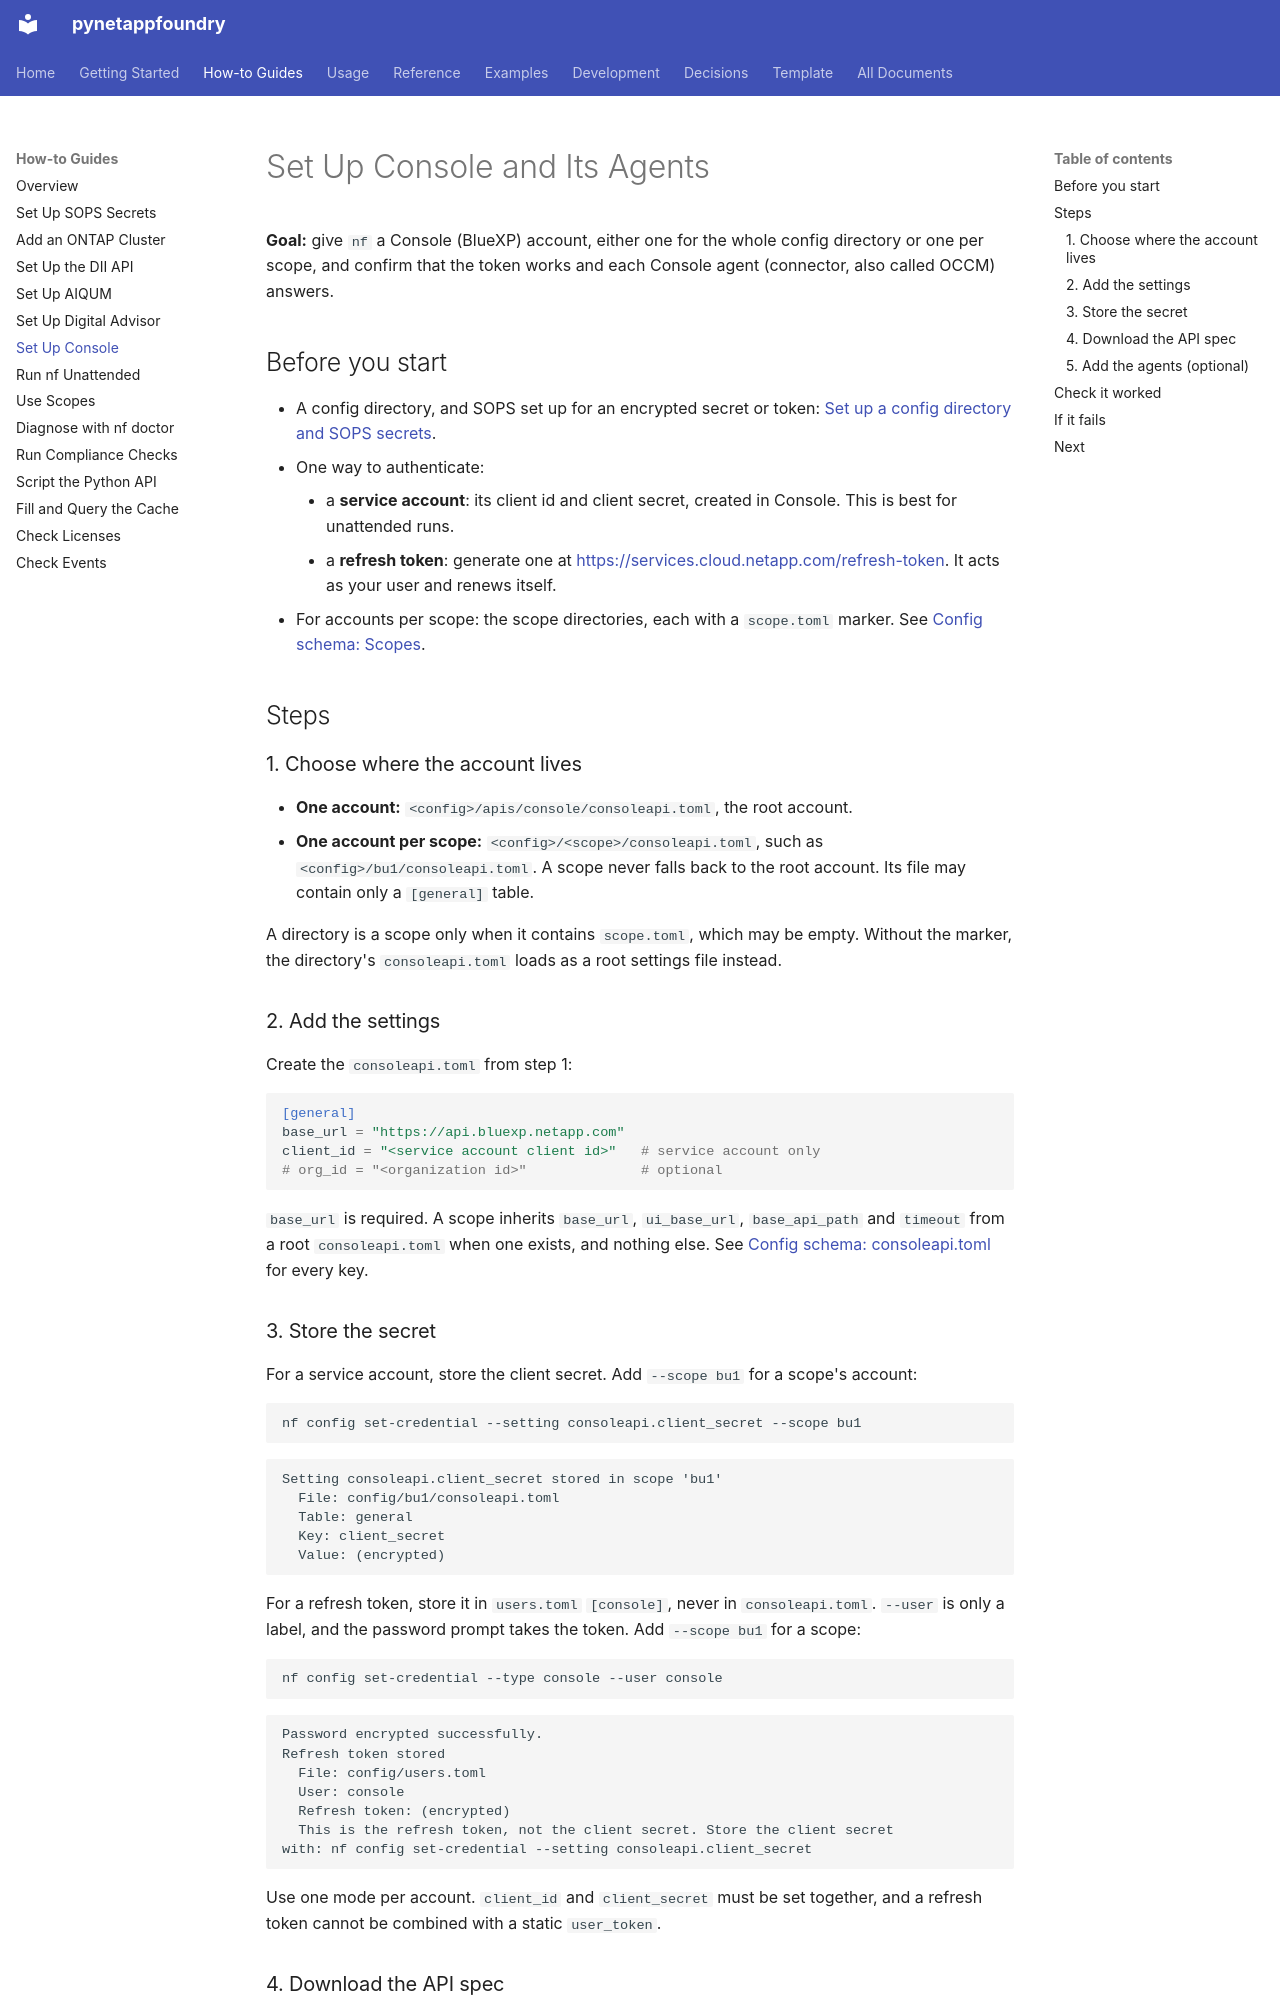

repository: endavis/pynetappfoundry · page: how-to/setup-console/index.html · generator: mkdocs

---
title: Set Up Console and Its Agents
description: Configure a Console (BlueXP) account at the root or per scope, add its agents, and check them with nf doctor
audience:
  - users
tags:
  - how-to
  - configuration
  - console
---

# Set Up Console and Its Agents

**Goal:** give `nf` a Console (BlueXP) account, either one for the whole config directory or one per scope, and confirm that the token works and each Console agent (connector, also called OCCM) answers.

## Before you start

- A config directory, and SOPS set up for an encrypted secret or token: [Set up a config directory and SOPS secrets](sops-secrets.md).
- One way to authenticate:
    - a **service account**: its client id and client secret, created in Console. This is best for unattended runs.
    - a **refresh token**: generate one at <https://services.cloud.netapp.com/refresh-token>. It acts as your user and renews itself.
- For accounts per scope: the scope directories, each with a `scope.toml` marker. See [Config schema: Scopes](../reference/config-schema.md#scopes).

## Steps

### 1. Choose where the account lives

- **One account:** `<config>/apis/console/consoleapi.toml`, the root account.
- **One account per scope:** `<config>/<scope>/consoleapi.toml`, such as `<config>/bu1/consoleapi.toml`. A scope never falls back to the root account. Its file may contain only a `[general]` table.

A directory is a scope only when it contains `scope.toml`, which may be empty. Without the marker, the directory's `consoleapi.toml` loads as a root settings file instead.

### 2. Add the settings

Create the `consoleapi.toml` from step 1:

```toml
[general]
base_url = "https://api.bluexp.netapp.com"
client_id = "<service account client id>"   # service account only
# org_id = "<organization id>"              # optional
```

`base_url` is required. A scope inherits `base_url`, `ui_base_url`, `base_api_path` and `timeout` from a root `consoleapi.toml` when one exists, and nothing else. See [Config schema: consoleapi.toml](../reference/config-schema.md#consoleapitoml) for every key.
